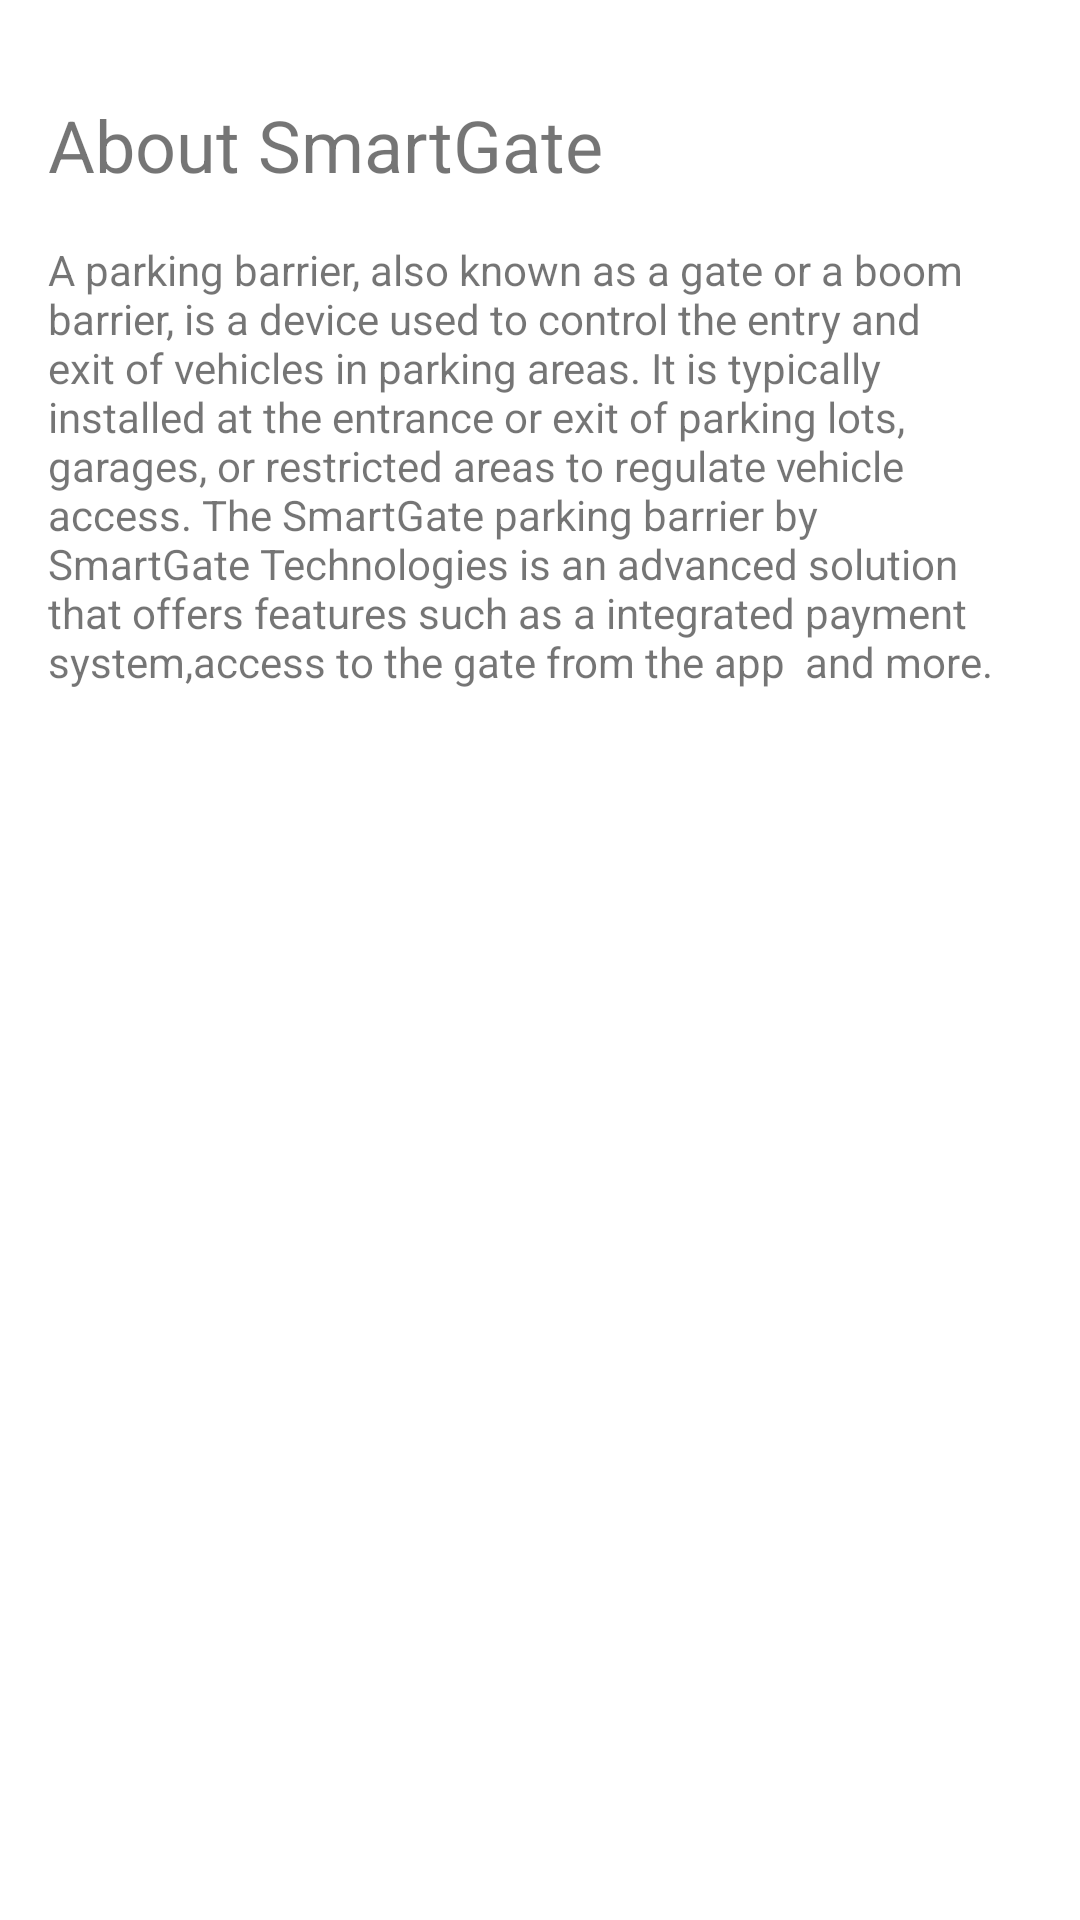

This screen was rendered from an Android layout file. Write that file and the resources it references.
<!-- AndroidManifest.xml: application theme Theme.AutomatedBarrierGate -->
<!-- res/layout/fragment_about.xml -->
<?xml version="1.0" encoding="utf-8"?>
<androidx.constraintlayout.widget.ConstraintLayout
    xmlns:android="http://schemas.android.com/apk/res/android"
    xmlns:app="http://schemas.android.com/apk/res-auto"
    xmlns:tools="http://schemas.android.com/tools"
    android:layout_width="match_parent"
    android:layout_height="match_parent"

    tools:context=".AboutFragment">

    <TextView
        android:id="@+id/tvTitle"
        android:layout_width="wrap_content"
        android:layout_height="wrap_content"
        android:text="About SmartGate"
        android:textSize="24sp"

        android:layout_marginTop="32dp"
        android:layout_marginStart="16dp"
        app:layout_constraintTop_toTopOf="parent"
        app:layout_constraintStart_toStartOf="parent" />

    <TextView
        android:id="@+id/tvDescription"
        android:layout_width="0dp"
        android:layout_height="wrap_content"
        android:text="A parking barrier, also known as a gate or a boom barrier, is a device used to control the entry and exit of vehicles in parking areas. It is typically installed at the entrance or exit of parking lots, garages, or restricted areas to regulate vehicle access. The SmartGate parking barrier by SmartGate Technologies is an advanced solution that offers features such as a integrated payment system,access to the gate from the app  and more."

        android:layout_marginTop="16dp"
        android:layout_marginStart="16dp"
        android:layout_marginEnd="16dp"
        app:layout_constraintTop_toBottomOf="@id/tvTitle"
        app:layout_constraintStart_toStartOf="parent"
        app:layout_constraintEnd_toEndOf="parent" />

</androidx.constraintlayout.widget.ConstraintLayout>
<!-- resources referenced by this layout -->
<resources>
  <style name="Theme.AutomatedBarrierGate" parent="Theme.MaterialComponents.DayNight.DarkActionBar">
          
          <item name="colorPrimary">@color/purple_500</item>
          <item name="android:windowIsTranslucent">true</item>
  
  
  
           <item name="colorPrimaryVariant">@color/purple_700</item>
           <item name="colorOnPrimary">@color/white</item>
           
          <item name="colorSecondary">@color/teal_200</item>
          <item name="colorSecondaryVariant">@color/teal_700</item>
          <item name="colorOnSecondary">@color/black</item>
          
          <item name="android:statusBarColor">?attr/colorPrimaryVariant</item>
          
      </style>
  <!-- not gathered from this repository: default colours our renderer supplied (Android Studio template values) -->
  <color name="purple_500">#FF6200EE</color>
  <color name="purple_700">#FF3700B3</color>
  <color name="teal_200">#FF03DAC5</color>
  <color name="teal_700">#FF018786</color>
  <color name="black">#FF000000</color>
  <color name="white">#FFFFFFFF</color>
</resources>
